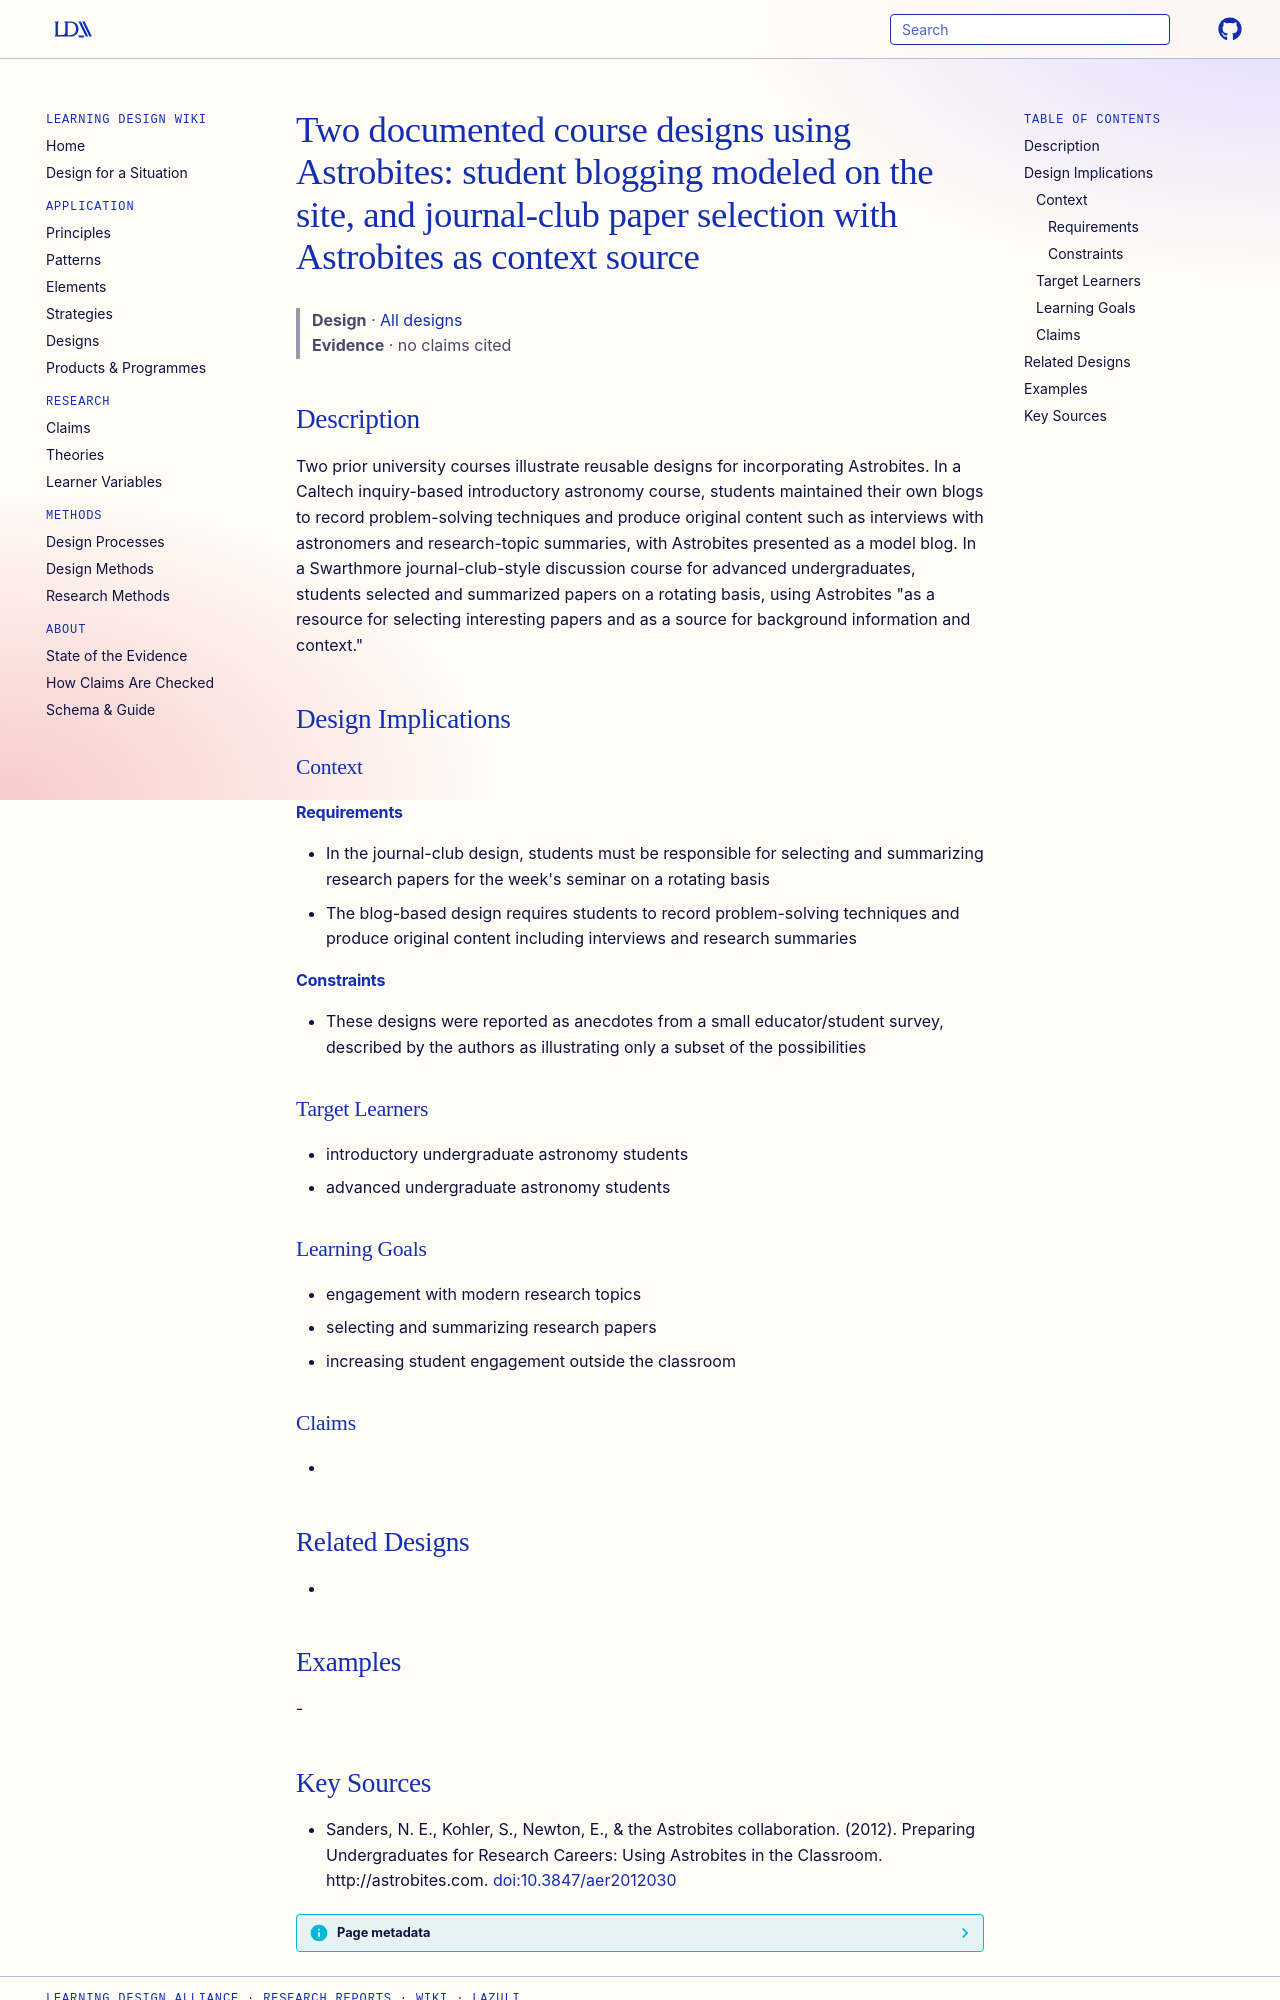

repository: Learning-Design-Alliance/learning-wiki · page: designs/astrobites-course-design-patterns/index.html · generator: mkdocs

---
type: design
id: astrobites-course-design-patterns
title: "Two documented course designs using Astrobites: student blogging modeled on the site, and journal-club paper selection with Astrobites as context source"
description: Two prior university courses illustrate reusable designs for incorporating Astrobites.
status: review
generated:
  by: "process:settle-candidates"
  at: 2026-11-17
sources:
  - id: sanders-2012
    resource: "http://astrobites.com"
    title: "Sanders, N. E., Kohler, S., Newton, E., & the Astrobites collaboration. (2012). Preparing Undergraduates for Research Careers: Using Astrobites in the Classroom. http://astrobites.com"
    author: "Sanders, N. E., Kohler, S., Newton, E., & the Astrobites collaboration"
---

# Two documented course designs using Astrobites: student blogging modeled on the site, and journal-club paper selection with Astrobites as context source

> **Design** · [All designs](index.md)
> **Evidence** · no claims cited

## Description
Two prior university courses illustrate reusable designs for incorporating Astrobites. In a Caltech inquiry-based introductory astronomy course, students maintained their own blogs to record problem-solving techniques and produce original content such as interviews with astronomers and research-topic summaries, with Astrobites presented as a model blog. In a Swarthmore journal-club-style discussion course for advanced undergraduates, students selected and summarized papers on a rotating basis, using Astrobites "as a resource for selecting interesting papers and as a source for background information and context."

## Design Implications

### Context
#### Requirements
- In the journal-club design, students must be responsible for selecting and summarizing research papers for the week's seminar on a rotating basis
- The blog-based design requires students to record problem-solving techniques and produce original content including interviews and research summaries
#### Constraints
- These designs were reported as anecdotes from a small educator/student survey, described by the authors as illustrating only a subset of the possibilities

### Target Learners
- introductory undergraduate astronomy students
- advanced undergraduate astronomy students

### Learning Goals
- engagement with modern research topics
- selecting and summarizing research papers
- increasing student engagement outside the classroom

### Claims
- 

## Related Designs
- 

## Examples
-
